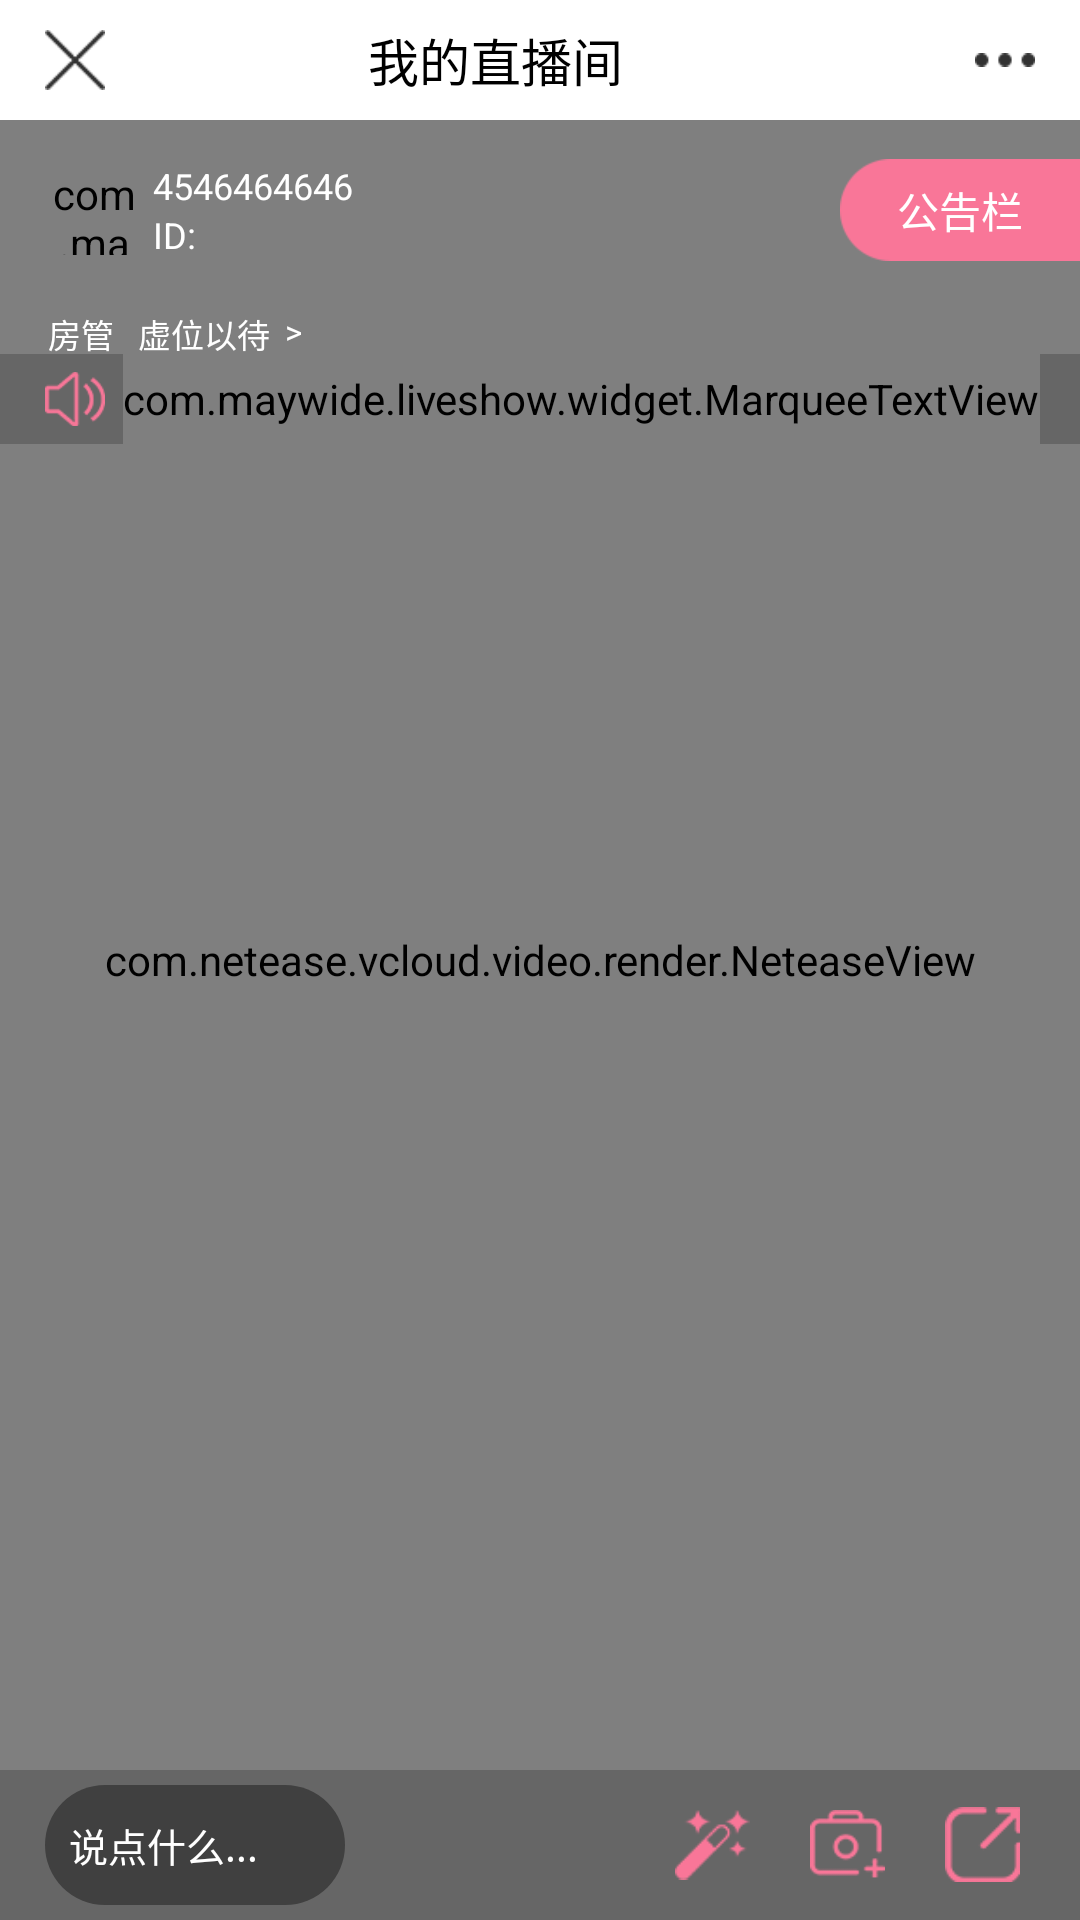

Produce the Android XML layout that renders to this screen, including the resource entries it uses.
<!-- AndroidManifest.xml: application theme AppTheme -->
<!-- res/layout/activity_live.xml -->
<?xml version="1.0" encoding="utf-8"?>
<RelativeLayout xmlns:android="http://schemas.android.com/apk/res/android"
    xmlns:app="http://schemas.android.com/apk/res-auto"
    xmlns:tools="http://schemas.android.com/tools"
    android:layout_width="match_parent"
    android:layout_height="match_parent"
    android:orientation="vertical"
    tools:context=".activity.LiveActivity">

    <com.netease.vcloud.video.render.NeteaseView
        android:id="@+id/ly_live_show"
        android:layout_width="match_parent"
        android:layout_height="match_parent"
        android:orientation="horizontal"
        app:layout_constraintBottom_toBottomOf="parent"
        app:layout_constraintEnd_toEndOf="parent"
        app:layout_constraintStart_toStartOf="parent"
        app:layout_constraintTop_toTopOf="parent"></com.netease.vcloud.video.render.NeteaseView>

    <LinearLayout
        android:id="@+id/ly_title_bar"
        android:layout_width="match_parent"
        android:layout_height="40dp"
        android:background="@color/white"
        android:orientation="horizontal">

        <ImageView
            android:id="@+id/iv_close"
            android:layout_width="20dp"
            android:layout_height="20dp"
            android:layout_gravity="center"
            android:layout_marginLeft="15dp"
            android:layout_marginRight="-15dp"
            android:src="@mipmap/finish_icon" />

        <TextView
            android:layout_width="wrap_content"
            android:layout_height="match_parent"
            android:layout_weight="1"
            android:gravity="center"
            android:text="@string/live_room"
            android:textColor="@color/black"
            android:textSize="17sp" />

        <ImageView
            android:id="@+id/iv_more"
            android:layout_width="20dp"
            android:layout_height="20dp"
            android:layout_gravity="center"
            android:layout_marginLeft="15dp"
            android:layout_marginRight="15dp"
            android:src="@mipmap/more_icon" />

    </LinearLayout>

    
    <LinearLayout
        android:id="@+id/ly_user"
        android:layout_width="match_parent"
        android:layout_height="40dp"
        android:layout_below="@+id/ly_title_bar"
        android:layout_marginTop="10dp"
        android:layout_marginBottom="13dp"
        android:gravity="center_vertical">

        <com.makeramen.roundedimageview.RoundedImageView
            android:id="@+id/iv_live_icon"
            android:layout_width="31dp"
            android:layout_height="30dp"
            android:layout_marginLeft="16dp"
            android:layout_marginRight="4dp"
            android:scaleType="centerCrop"
            android:src="@mipmap/wechat_icon"
            app:riv_oval="true" />

        <LinearLayout
            android:layout_width="wrap_content"
            android:layout_height="wrap_content"
            android:gravity="center_vertical"
            android:orientation="vertical">

            <TextView
                android:id="@+id/tv_name"
                android:layout_width="wrap_content"
                android:layout_height="wrap_content"
                android:text="4546464646"
                android:textColor="@color/white"
                android:textSize="@dimen/font12" />

            <TextView
                android:id="@+id/tv_id"
                android:layout_width="wrap_content"
                android:layout_height="wrap_content"
                android:text="ID:"
                android:textColor="@color/white"
                android:textSize="@dimen/font12" />
        </LinearLayout>

        <View
            android:layout_width="wrap_content"
            android:layout_height="wrap_content"
            android:layout_weight="1"></View>

        <TextView
            android:id="@+id/tv_broad"
            android:layout_width="wrap_content"
            android:layout_height="34dp"
            android:background="@mipmap/broadcast_bg"
            android:gravity="center"
            android:text="公告栏"
            android:textColor="@color/white" />

    </LinearLayout>

    
    <LinearLayout
        android:id="@+id/ly_coin"
        android:layout_width="match_parent"
        android:layout_height="15dp"
        android:layout_below="@id/ly_user"
        android:layout_marginLeft="16dp"
        android:orientation="horizontal">

        <LinearLayout
            android:id="@+id/ly_star"
            android:layout_width="wrap_content"
            android:layout_height="match_parent"
            android:layout_marginRight="25dp"
            android:orientation="horizontal"
            android:visibility="gone">

            <TextView
                android:layout_width="wrap_content"
                android:layout_height="match_parent"
                android:layout_marginRight="8dp"
                android:text="@string/live_star"
                android:textColor="@color/white"
                android:textSize="@dimen/font11" />

            <TextView
                android:id="@+id/tv_star"
                android:layout_width="wrap_content"
                android:layout_height="match_parent"
                android:layout_marginRight="2dp"
                android:text="88"
                android:textColor="@color/white"
                android:textSize="@dimen/font11" />

            <TextView
                android:layout_width="wrap_content"
                android:layout_height="match_parent"
                android:gravity="center"
                android:text=">"
                android:textColor="@color/white"
                android:textSize="@dimen/font11" />

        </LinearLayout>

        <LinearLayout
            android:id="@+id/ly_protect"
            android:layout_width="wrap_content"
            android:layout_height="match_parent"
            android:orientation="horizontal">

            <TextView
                android:layout_width="wrap_content"
                android:layout_height="wrap_content"
                android:layout_marginRight="8dp"
                android:text="@string/live_protect"
                android:textColor="@color/white"
                android:textSize="@dimen/font11" />

            <TextView
                android:layout_width="wrap_content"
                android:layout_height="wrap_content"
                android:layout_marginRight="5dp"
                android:text="@string/live_wait"
                android:textColor="@color/white"
                android:textSize="@dimen/font11" />

            <TextView
                android:layout_width="wrap_content"
                android:layout_height="match_parent"
                android:gravity="center"
                android:text=">"
                android:textColor="@color/white"
                android:textSize="@dimen/font11" />

        </LinearLayout>

    </LinearLayout>
    
    <LinearLayout
        android:id="@+id/ly_broadcast"
        android:layout_width="match_parent"
        android:layout_height="30dp"
        android:layout_below="@+id/ly_coin"
        android:background="@mipmap/title_bg"
        android:gravity="center_vertical"
        android:paddingLeft="15dp">

        <ImageView
            android:layout_width="20dp"
            android:layout_height="20dp"
            android:layout_marginRight="6dp"
            android:src="@mipmap/broad_icon" />

        <com.maywide.liveshow.widget.MarqueeTextView
            android:id="@+id/tv_broadcast"
            android:layout_width="wrap_content"
            android:layout_height="match_parent"
            android:focusable="true"
            android:gravity="center"
            android:singleLine="true"
            android:text="--"
            android:textColor="@color/main_color"
            android:textSize="@dimen/font12" />

    </LinearLayout>

    <android.support.v7.widget.RecyclerView
        android:id="@+id/rcv_talk"
        android:layout_width="match_parent"
        android:layout_height="250dp"
        android:layout_above="@+id/ly_bottom"></android.support.v7.widget.RecyclerView>


    <LinearLayout
        android:id="@+id/ly_bottom"
        android:layout_width="match_parent"
        android:layout_height="50dp"
        android:layout_alignParentBottom="true"
        android:background="@mipmap/title_bg"
        android:focusable="true"
        android:focusableInTouchMode="true"
        android:gravity="center_vertical">

        <EditText
            android:id="@+id/et_talk"
            android:layout_width="100dp"
            android:layout_height="40dp"
            android:layout_marginLeft="15dp"
            android:layout_marginRight="5dp"
            android:background="@drawable/shape_net_err"
            android:hint="@string/live_say_sth"
            android:imeOptions="actionSend"
            android:inputType="text"
            android:paddingLeft="8dp"
            android:paddingRight="6dp"
            android:textColor="@color/white"
            android:textColorHint="@color/white"
            android:textSize="@dimen/font13" />

        <View
            android:layout_width="wrap_content"
            android:layout_height="match_parent"
            android:layout_weight="1" />

        <ImageView
            android:id="@+id/iv_beauty"
            android:layout_width="25dp"
            android:layout_height="25dp"
            android:layout_marginRight="20dp"
            android:src="@mipmap/beauty_icon" />

        <ImageView
            android:id="@+id/iv_photo"
            android:layout_width="25dp"
            android:layout_height="25dp"
            android:layout_marginRight="20dp"
            android:src="@mipmap/photo_icon" />

        <ImageView
            android:id="@+id/iv_share"
            android:layout_width="25dp"
            android:layout_height="25dp"
            android:layout_marginRight="20dp"
            android:src="@mipmap/share_icon" />

    </LinearLayout>

</RelativeLayout>
<!-- resources referenced by this layout -->
<resources>
  <color name="black">#000000</color>
  <color name="main_color">#F97698</color>
  <color name="white">#ffffff</color>
  <dimen name="font11">11sp</dimen>
  <dimen name="font12">12sp</dimen>
  <dimen name="font13">13sp</dimen>
  <!-- drawable shape_net_err (drawable) -->
  <?xml version="1.0" encoding="utf-8"?>
  <shape xmlns:android="http://schemas.android.com/apk/res/android">
  
      <corners android:radius="30dp"/>
      <solid android:color="#60000000"/>
  </shape>
  <!-- mipmap beauty_icon: png bitmap (mipmap-xhdpi, 1441 bytes) -->
  <!-- mipmap broad_icon: png bitmap (mipmap-xhdpi, 1625 bytes) -->
  <!-- mipmap broadcast_bg: png bitmap (mipmap-xhdpi, 1153 bytes) -->
  <!-- mipmap finish_icon: png bitmap (mipmap-xhdpi, 1048 bytes) -->
  <!-- mipmap more_icon: png bitmap (mipmap-xhdpi, 169 bytes) -->
  <!-- mipmap photo_icon: png bitmap (mipmap-xhdpi, 1481 bytes) -->
  <!-- mipmap share_icon: png bitmap (mipmap-xhdpi, 1188 bytes) -->
  <!-- mipmap title_bg: png bitmap (mipmap-xhdpi, 1010 bytes) -->
  <!-- mipmap wechat_icon: png bitmap (mipmap-xhdpi, 1680 bytes) -->
  <string name="live_protect">房管</string>
  <string name="live_room">我的直播间</string>
  <string name="live_say_sth">说点什么...</string>
  <string name="live_star">星钻</string>
  <string name="live_wait">虚位以待</string>
  <style name="AppTheme" parent="Theme.AppCompat.Light.NoActionBar">
          <item name="colorPrimary">@color/main_color</item>
          <item name="colorPrimaryDark">@color/main_color</item>
          <item name="colorAccent">@color/main_color</item>
      </style>
</resources>
